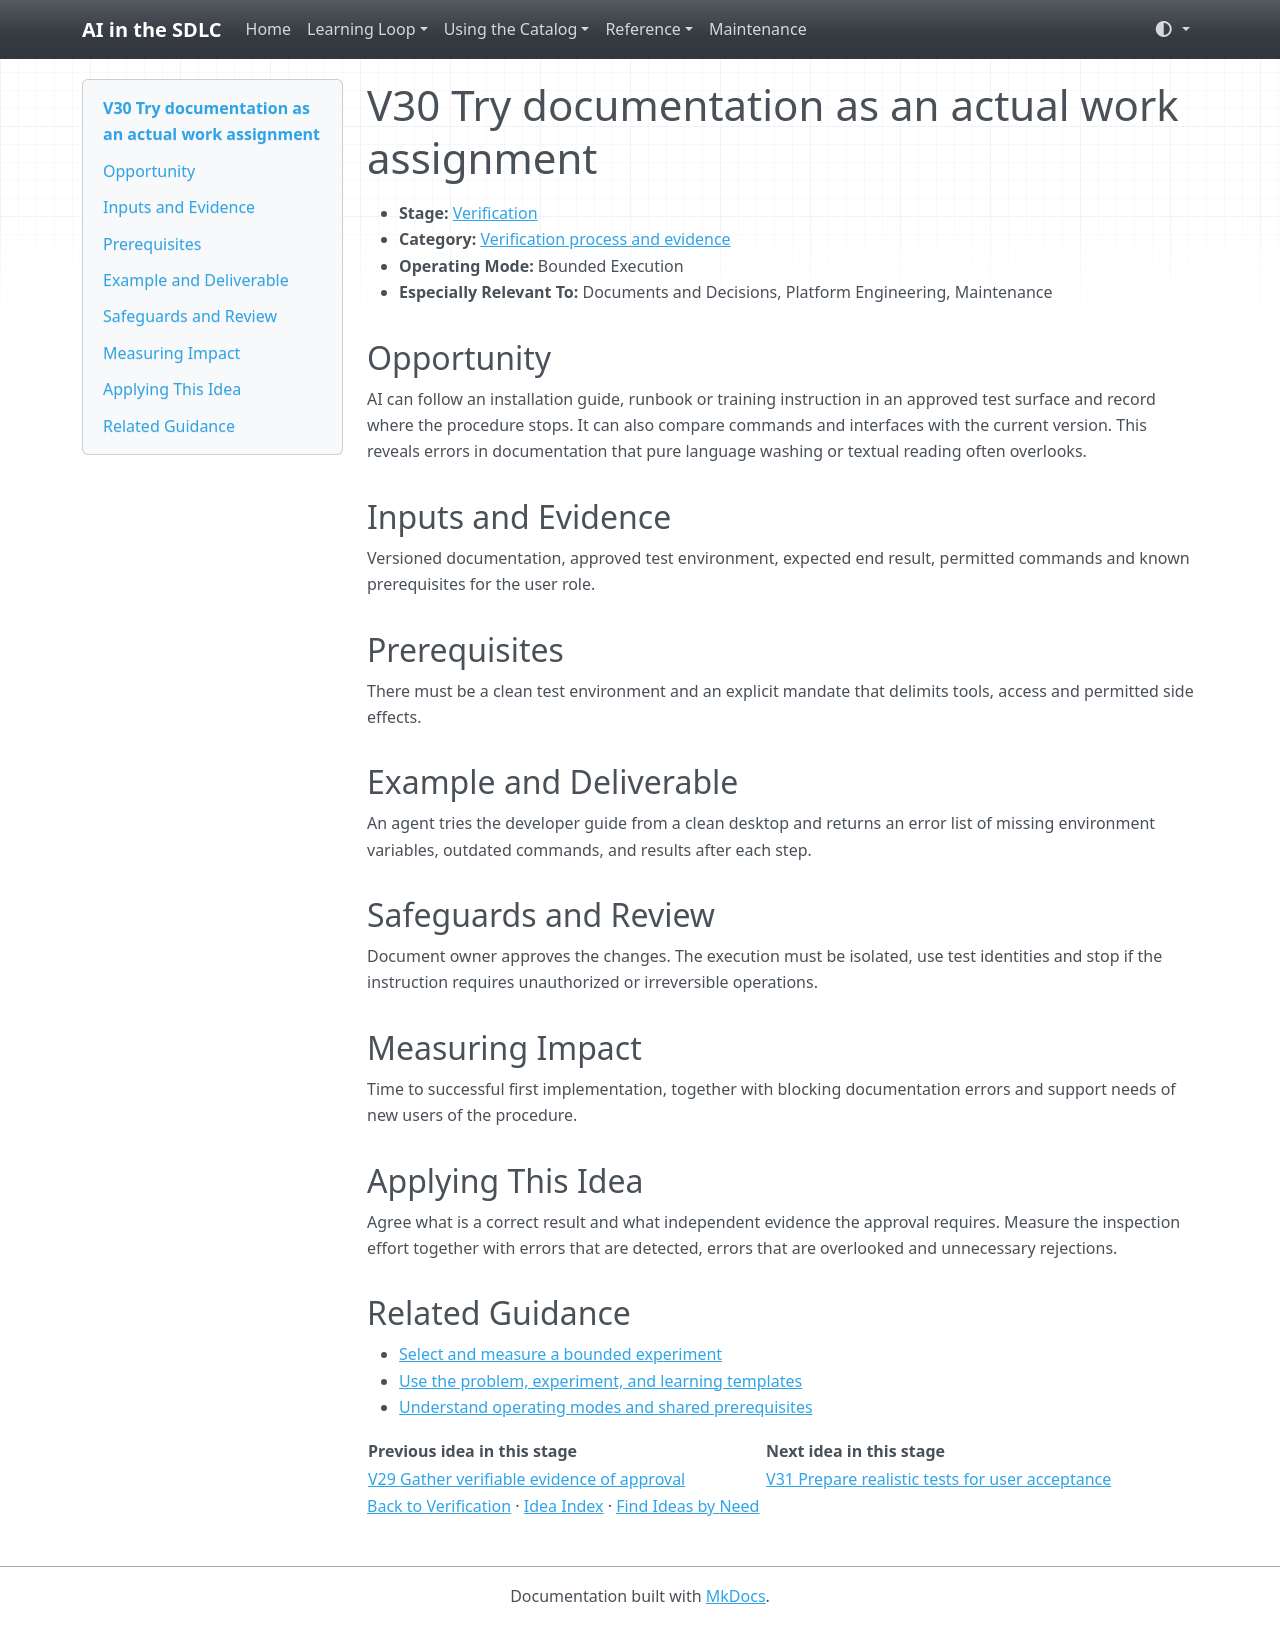

repository: grove/ai-sdlc · page: ideas/V30/index.html · generator: mkdocs

# V30 Try documentation as an actual work assignment

<a id="v30"></a>

- **Stage:** [Verification](../stages/verification.md)
- **Category:** [Verification process and evidence](../stages/verification.md#v-category-4)
- **Operating Mode:** Bounded Execution
- **Especially Relevant To:** Documents and Decisions, Platform Engineering, Maintenance

## Opportunity

AI can follow an installation guide, runbook or training instruction in an approved test surface and record where the procedure stops. It can also compare commands and interfaces with the current version. This reveals errors in documentation that pure language washing or textual reading often overlooks.

## Inputs and Evidence

Versioned documentation, approved test environment, expected end result, permitted commands and known prerequisites for the user role.

## Prerequisites

There must be a clean test environment and an explicit mandate that delimits tools, access and permitted side effects.

## Example and Deliverable

An agent tries the developer guide from a clean desktop and returns an error list of missing environment variables, outdated commands, and results after each step.

## Safeguards and Review

Document owner approves the changes. The execution must be isolated, use test identities and stop if the instruction requires unauthorized or irreversible operations.

## Measuring Impact

Time to successful first implementation, together with blocking documentation errors and support needs of new users of the procedure.

## Applying This Idea

Agree what is a correct result and what independent evidence the approval requires. Measure the inspection effort together with errors that are detected, errors that are overlooked and unnecessary rejections.

## Related Guidance

- [Select and measure a bounded experiment](../guides/impact-measurement.md)
- [Use the problem, experiment, and learning templates](../templates.md)
- [Understand operating modes and shared prerequisites](../guides/how-to-use.md)

| Previous idea in this stage | Next idea in this stage |
| --- | --- |
| [V29 Gather verifiable evidence of approval](V29.md) | [V31 Prepare realistic tests for user acceptance](V31.md) |

[Back to Verification](../stages/verification.md) · [Idea Index](../idea-index.md) · [Find Ideas by Need](../guides/find-by-need.md)
